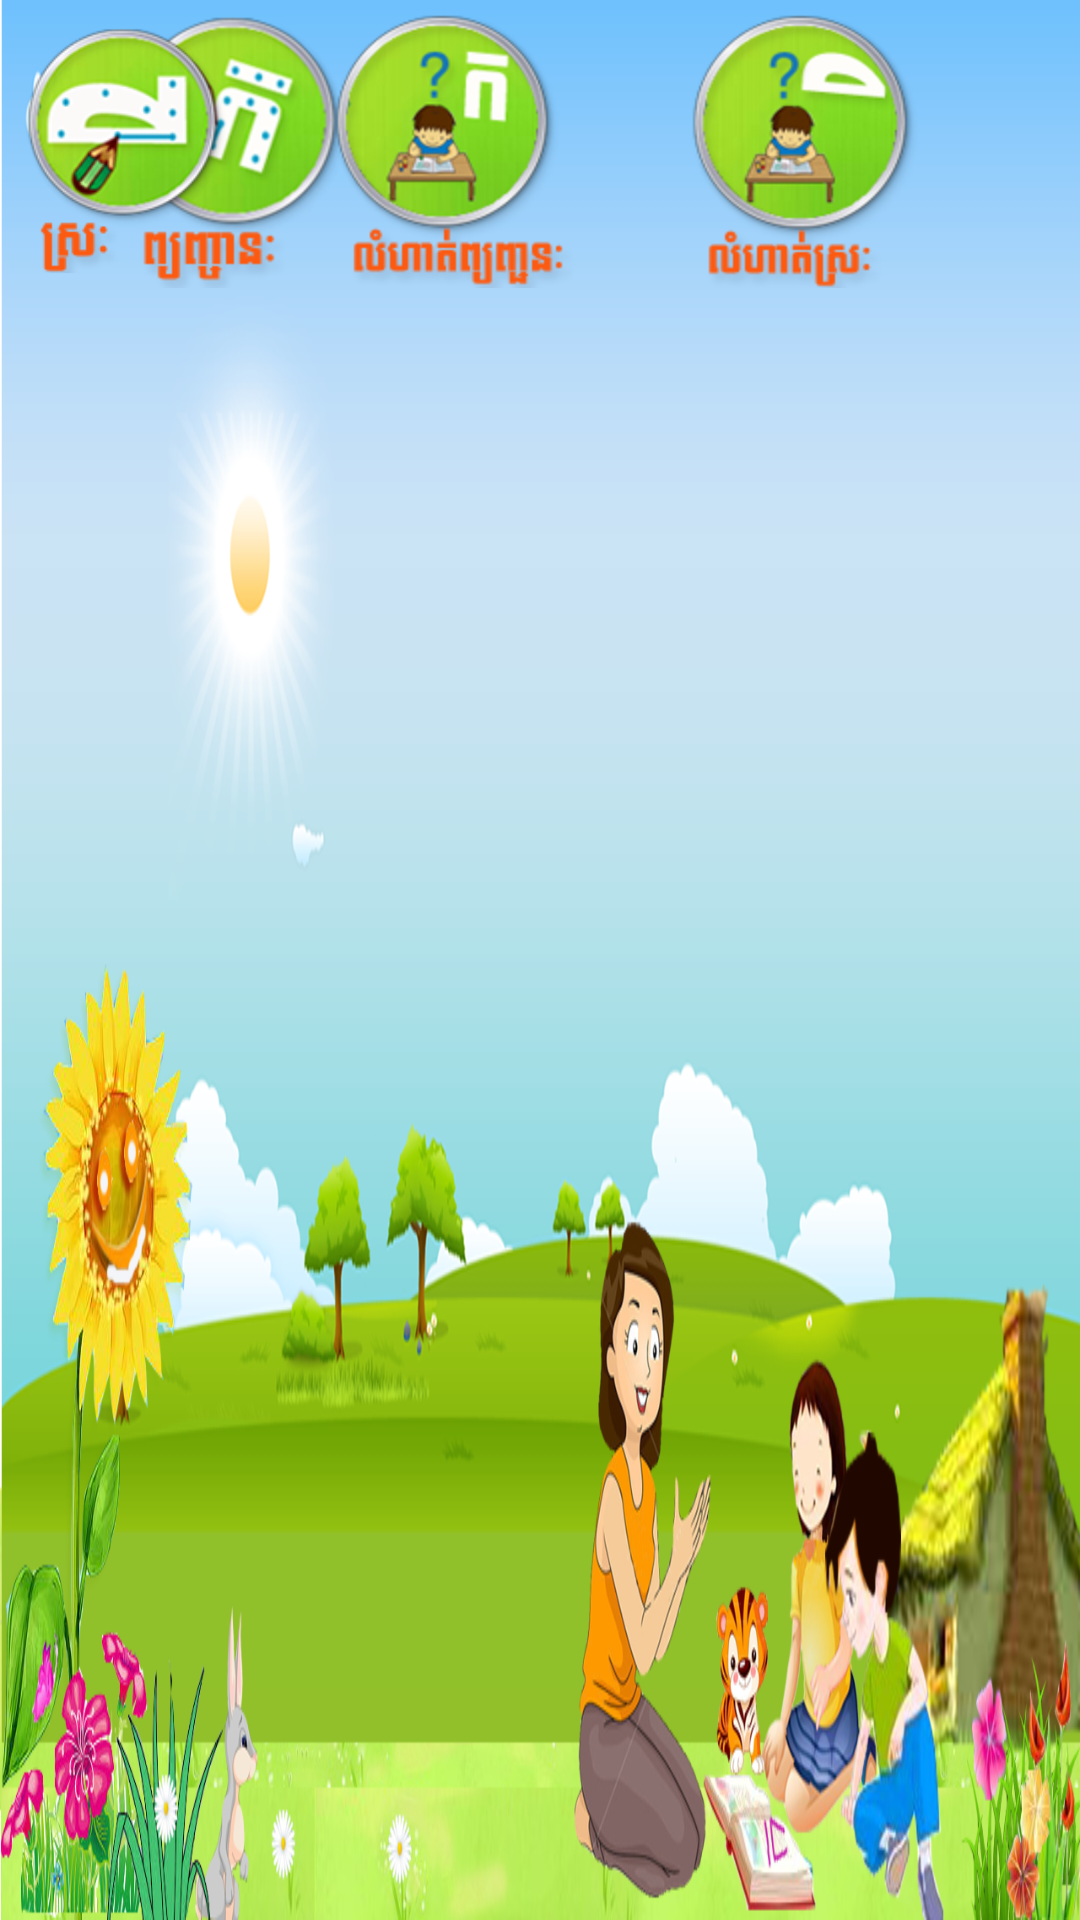

Reconstruct the res/layout file that produces this screen, plus the resources it refers to.
<!-- AndroidManifest.xml: application theme AppTheme -->
<!-- res/layout/activity_main_menu_screen.xml -->
<?xml version="1.0" encoding="utf-8"?>
<RelativeLayout xmlns:android="http://schemas.android.com/apk/res/android"
    android:layout_width="match_parent"
    android:layout_height="match_parent"
    android:layout_weight="1"
    android:background="@drawable/sc_main"
    android:gravity="top" >

    <ImageView
        android:id="@+id/imageViewConsonantLearning"
        android:layout_width="wrap_content"
        android:layout_height="wrap_content"
        android:layout_alignParentLeft="true"
        android:layout_alignTop="@+id/imageViewVowelLearning"
        android:layout_marginLeft="32dp"
        android:src="@drawable/ic_consonant_learning" />

    <ImageView
        android:id="@+id/imageExercise"
        android:layout_width="wrap_content"
        android:layout_height="wrap_content"
        android:layout_alignParentTop="true"
        android:layout_marginRight="23dp"
        android:layout_toLeftOf="@+id/imageExerciseVowel"
        android:src="@drawable/ic_exercise" />

    <ImageView
        android:id="@+id/imageExerciseVowel"
        android:layout_width="wrap_content"
        android:layout_height="wrap_content"
        android:layout_alignParentRight="true"
        android:layout_alignParentTop="true"
        android:layout_marginRight="43dp"
        android:src="@drawable/exvowel" />

    <ImageView
        android:id="@+id/imageViewVowelLearning"
        android:layout_width="wrap_content"
        android:layout_height="wrap_content"
        android:layout_alignParentTop="true"
        android:layout_marginRight="16dp"
        android:layout_toLeftOf="@+id/imageExercise"
        android:src="@drawable/ic_vowel_learning" />

</RelativeLayout>
<!-- resources referenced by this layout -->
<resources>
  <!-- drawable exvowel: png bitmap (drawable-hdpi, 23770 bytes) -->
  <!-- drawable ic_consonant_learning: png bitmap (drawable-hdpi, 24617 bytes) -->
  <!-- drawable ic_exercise: png bitmap (drawable-hdpi, 23778 bytes) -->
  <!-- drawable ic_vowel_learning: png bitmap (drawable-hdpi, 23354 bytes) -->
  <!-- drawable sc_main: png bitmap (drawable-hdpi, 426753 bytes) -->
  <style name="AppTheme" parent="AppBaseTheme">
          
      </style>
  <style name="AppBaseTheme" parent="android:Theme.Light">
          
      </style>
</resources>
